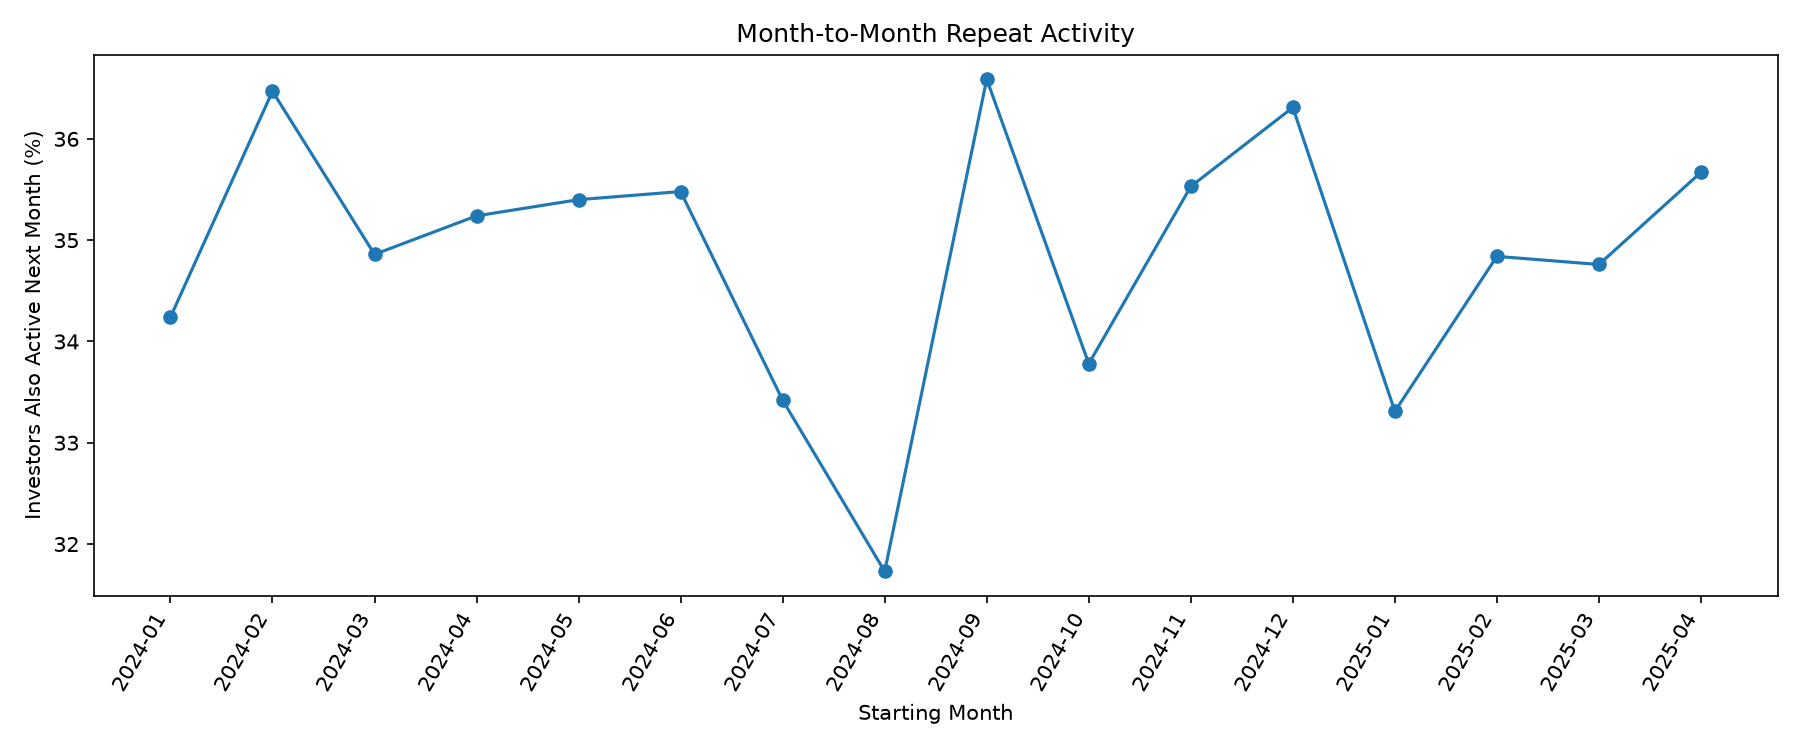

Source data for this figure (header and first rows):
month, next_month, current_active_investors, next_month_active_investors, investors_active_in_both_months, repeat_activity_pct
2024-01, 2024-02, 1577, 1530, 540, 34.24
2024-02, 2024-03, 1530, 1592, 558, 36.47
2024-03, 2024-04, 1592, 1558, 555, 34.86
2024-04, 2024-05, 1558, 1551, 549, 35.24
2024-05, 2024-06, 1551, 1615, 549, 35.4
2024-06, 2024-07, 1615, 1589, 573, 35.48
2024-07, 2024-08, 1589, 1601, 531, 33.42
2024-08, 2024-09, 1601, 1503, 508, 31.73
2024-09, 2024-10, 1503, 1566, 550, 36.59
2024-10, 2024-11, 1566, 1531, 529, 33.78
2024-11, 2024-12, 1531, 1589, 544, 35.53
2024-12, 2025-01, 1589, 1624, 577, 36.31
2025-01, 2025-02, 1624, 1461, 541, 33.31
2025-02, 2025-03, 1461, 1585, 509, 34.84
2025-03, 2025-04, 1585, 1525, 551, 34.76
2025-04, 2025-05, 1525, 1576, 544, 35.67
